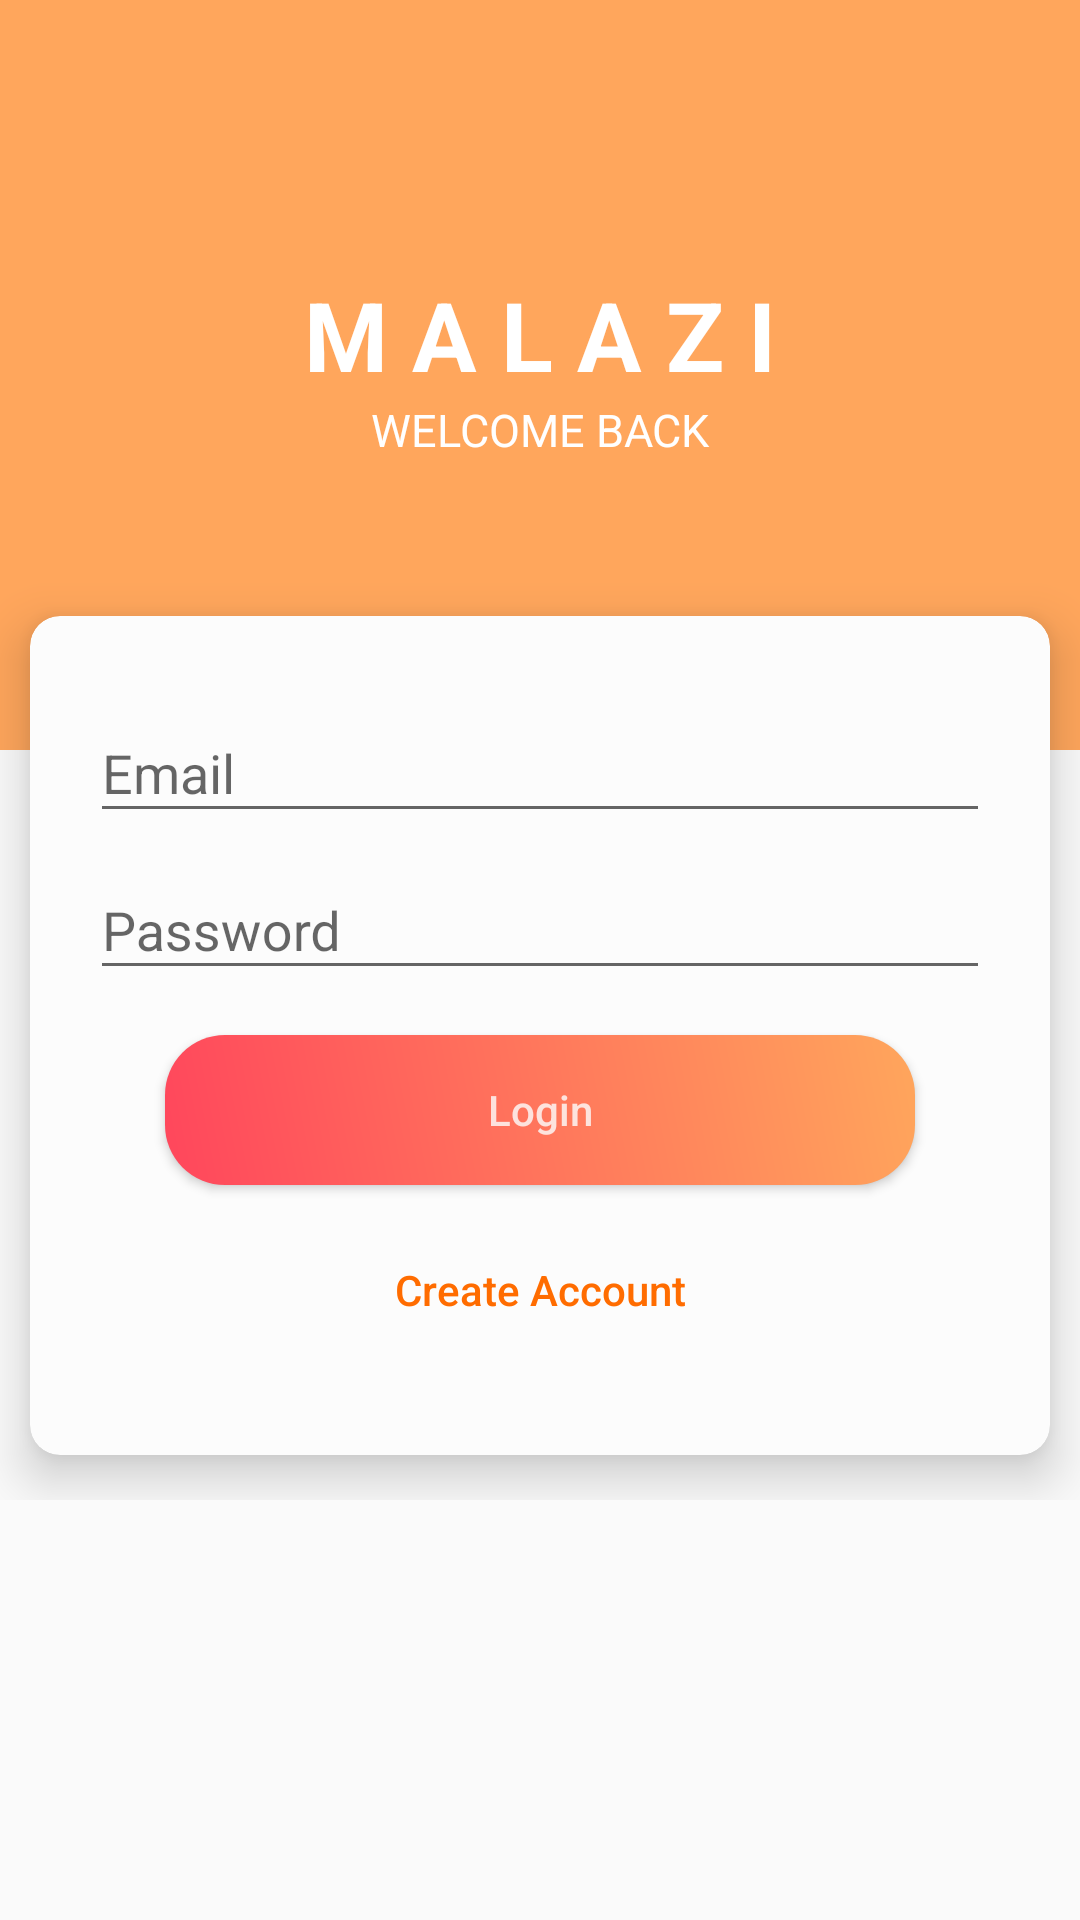

The Android layout XML behind this screen, and the referenced resources:
<!-- AndroidManifest.xml: activity theme AppTheme.NoActionBar -->
<!-- res/layout/activity_login.xml -->
<?xml version="1.0" encoding="utf-8"?>
<RelativeLayout xmlns:android="http://schemas.android.com/apk/res/android"
    xmlns:app="http://schemas.android.com/apk/res-auto"
    android:layout_width="match_parent"
    android:layout_height="match_parent"
    android:orientation="vertical">


    <View
        android:layout_width="match_parent"
        android:layout_height="250dp"
        android:background="@color/colorAccent" />

    <RelativeLayout
        android:id="@+id/rl_two_login"
        android:layout_width="match_parent"
        android:layout_height="wrap_content"
        android:layout_marginTop="90dp">

        <TextView
            android:id="@+id/tv_one_login"
            android:layout_width="match_parent"
            android:layout_height="wrap_content"
            android:text="M A L A Z I"
            android:textAlignment="center"
            android:textColor="#ffffff"
            android:textSize="32sp"
            android:textStyle="bold" />

        <TextView
            android:layout_width="match_parent"
            android:layout_height="wrap_content"
            android:layout_below="@+id/tv_one_login"
            android:text="WELCOME BACK"
            android:textAlignment="center"
            android:textColor="#ffffff"
            android:textSize="15sp" />

    </RelativeLayout>

    <LinearLayout
        android:layout_marginTop="-50dp"
        android:layout_width="match_parent"
        android:layout_height="wrap_content"
        android:orientation="vertical">

        <RelativeLayout
            android:layout_width="match_parent"
            android:layout_height="wrap_content">


            <android.support.v7.widget.CardView
                android:id="@+id/cv_one_login"
                android:layout_width="match_parent"
                android:layout_height="wrap_content"
                android:layout_centerHorizontal="true"
                android:layout_marginTop="240dp"
                android:elevation="10dp"
                app:cardBackgroundColor="#fcfcfc"
                app:cardCornerRadius="10dp"
                app:cardElevation="10dp"
                app:cardPreventCornerOverlap="false"
                app:cardUseCompatPadding="true">

                <LinearLayout
                    android:layout_margin="20dp"
                    android:layout_width="match_parent"
                    android:layout_height="match_parent"
                    android:orientation="vertical">

                    <android.support.design.widget.TextInputLayout
                        android:layout_width="match_parent"
                        android:layout_height="wrap_content">

                        <EditText
                            android:id="@+id/input_email"
                            android:layout_width="match_parent"
                            android:layout_height="wrap_content"
                            android:singleLine="true"
                            android:inputType="textEmailAddress"
                            android:hint="Email" />
                    </android.support.design.widget.TextInputLayout>

                    <android.support.design.widget.TextInputLayout
                        android:layout_width="match_parent"
                        android:layout_height="wrap_content">

                        <EditText
                            android:id="@+id/input_password"
                            android:layout_width="match_parent"
                            android:layout_height="wrap_content"
                            android:singleLine="true"
                            android:inputType="textPassword"
                            android:hint="Password" />
                    </android.support.design.widget.TextInputLayout>


                    <Button
                        android:layout_width="250dp"
                        android:layout_height="50dp"
                        android:background="@drawable/btn"
                        android:text="Login"
                        android:id="@+id/reg"
                        android:textAllCaps="false"
                        android:textColor="@color/white"
                        android:layout_gravity="center"
                        android:layout_marginTop="15dp"
                        android:elevation="15dp"  />

                    <Button
                        android:layout_width="250dp"
                        android:layout_height="50dp"
                        android:background="@color/transparent"
                        android:text="Create Account"
                        android:onClick="reg"
                        android:textAllCaps="false"
                        android:textColor="@color/colorPrimary"
                        android:layout_gravity="center"
                        android:layout_marginTop="10dp"
                        android:layout_marginBottom="10dp"
                        android:elevation="15dp" />
                </LinearLayout>

            </android.support.v7.widget.CardView>
        </RelativeLayout>


    </LinearLayout>

</RelativeLayout>
<!-- resources referenced by this layout -->
<resources>
  <color name="colorAccent">#FFA65C</color>
  <color name="colorPrimary">#FF6C00</color>
  <color name="transparent">#00000000</color>
  <color name="white">#CEFDFDFD</color>
  <!-- drawable btn (drawable) -->
  <shape xmlns:android="http://schemas.android.com/apk/res/android"
      android:shape="rectangle">
  
      <corners
          android:radius="20dp"/>
  
      <gradient
          android:angle="45"
          android:endColor="@color/gradStop"
          android:startColor="@color/gradStart"
          android:type="linear" />
  
  </shape>
  <style name="AppTheme.NoActionBar">
          <item name="windowActionBar">false</item>
          <item name="windowNoTitle">true</item>
          <item name="colorPrimaryDark">@color/colorPrimaryDark</item>
      </style>
  <color name="gradStop">#FFA65C</color>
  <color name="gradStart">#FF465C</color>
  <color name="colorPrimaryDark">#252428</color>
</resources>
